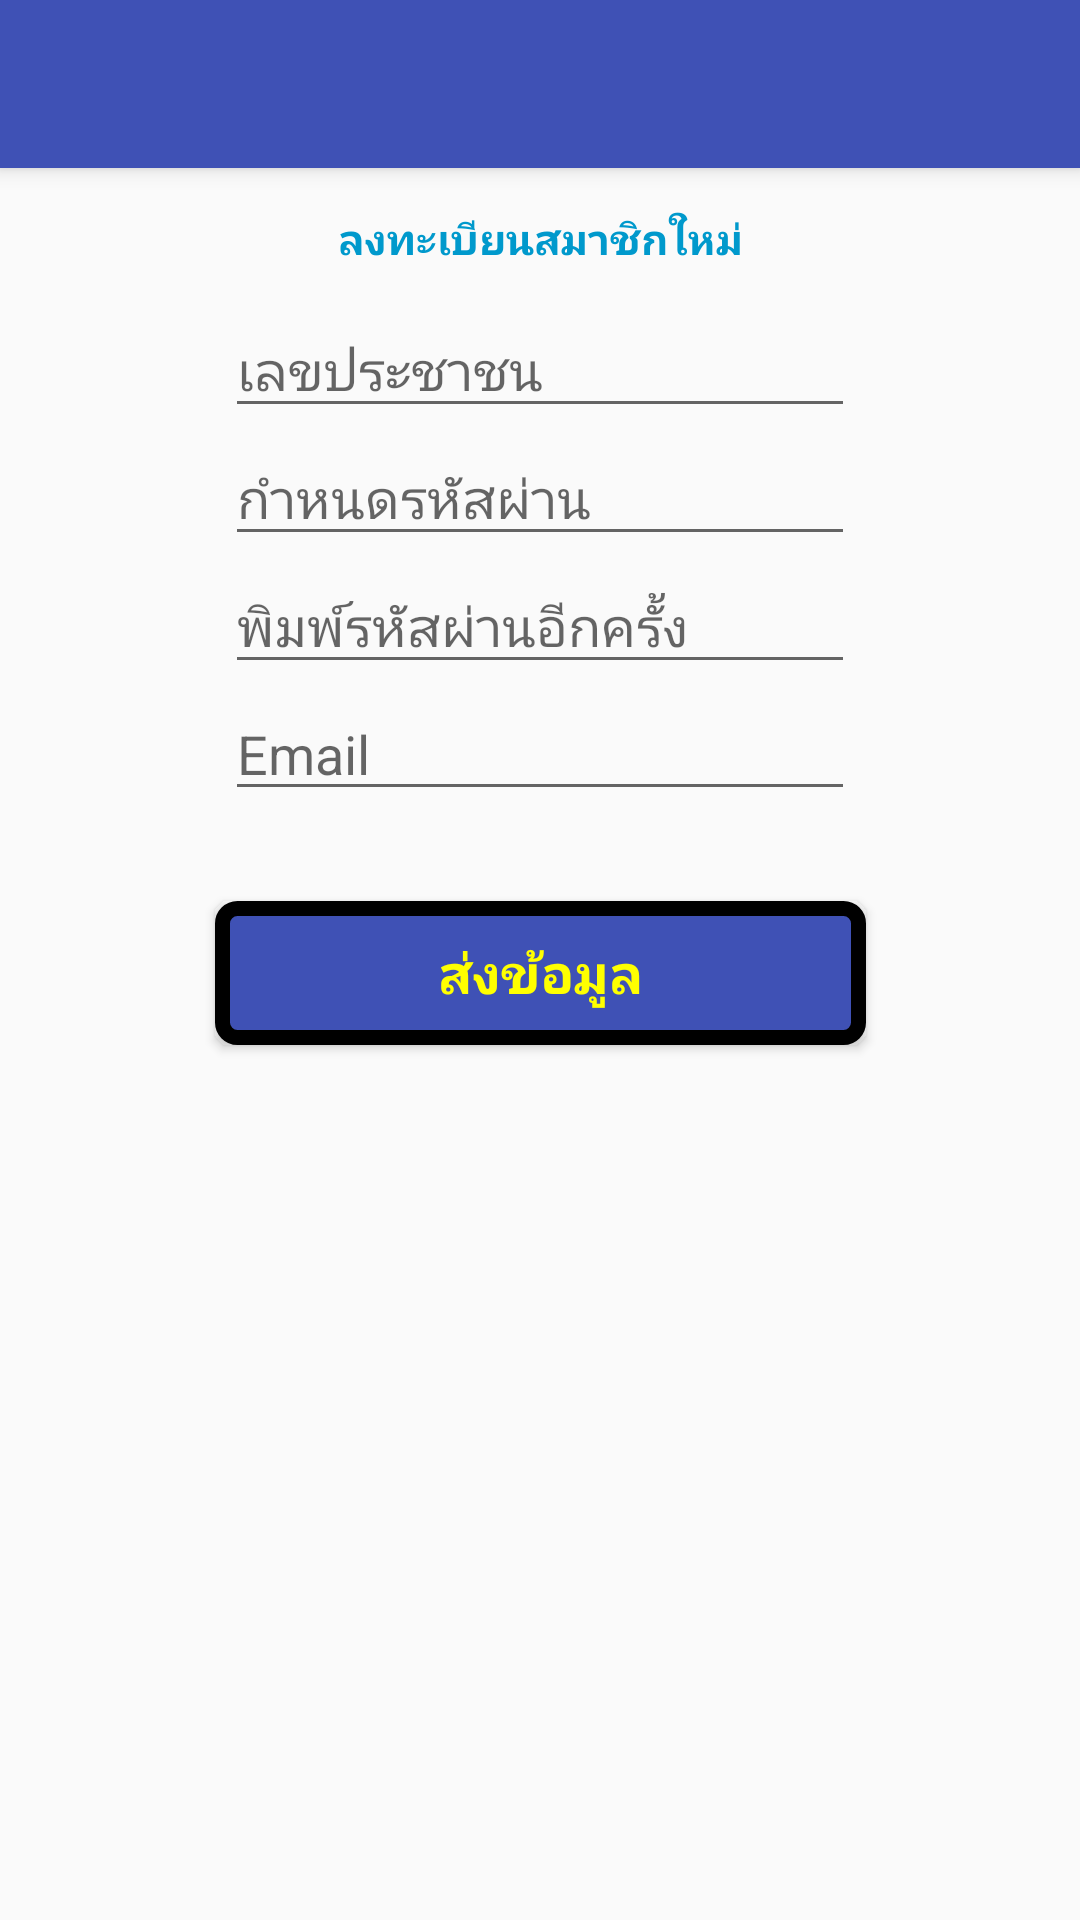

Write the Android layout XML for this screen, with the resource values it uses.
<!-- AndroidManifest.xml: activity theme AppTheme.NoActionBar -->
<!-- res/layout/activity_registry.xml -->
<?xml version="1.0" encoding="utf-8"?>
<android.support.design.widget.CoordinatorLayout xmlns:android="http://schemas.android.com/apk/res/android"
    xmlns:app="http://schemas.android.com/apk/res-auto"
    xmlns:tools="http://schemas.android.com/tools"
    android:layout_width="match_parent"
    android:layout_height="match_parent"
    tools:context="com.example.kps.myapplication1.RegistryActivity">

    <android.support.design.widget.AppBarLayout
        android:layout_width="match_parent"
        android:layout_height="wrap_content"
        android:theme="@style/AppTheme.AppBarOverlay">

        <android.support.v7.widget.Toolbar
            android:id="@+id/toolbar"
            android:layout_width="match_parent"
            android:layout_height="?attr/actionBarSize"
            android:background="?attr/colorPrimary"
            app:popupTheme="@style/AppTheme.PopupOverlay" />

    </android.support.design.widget.AppBarLayout>

    <include layout="@layout/content_registry" />

</android.support.design.widget.CoordinatorLayout>
<!-- res/layout/content_registry.xml (included above) -->
<?xml version="1.0" encoding="utf-8"?>
<ScrollView xmlns:android="http://schemas.android.com/apk/res/android"
    android:layout_width="match_parent"
    android:layout_height="match_parent"
    android:fillViewport="true">
    <android.support.constraint.ConstraintLayout xmlns:android="http://schemas.android.com/apk/res/android"
        xmlns:app="http://schemas.android.com/apk/res-auto"
        xmlns:tools="http://schemas.android.com/tools"
        android:layout_width="match_parent"
        android:layout_height="wrap_content"
        app:layout_behavior="@string/appbar_scrolling_view_behavior"
        tools:context="com.example.kps.myapplication1.RegistryActivity"
        tools:showIn="@layout/activity_registry">

        <TextView
            android:id="@+id/textView"
            android:layout_width="172dp"
            android:layout_height="21dp"
            android:layout_marginTop="70dp"
            android:text="ลงทะเบียนสมาชิกใหม่"
            android:textAlignment="center"
            android:textColor="@android:color/holo_blue_dark"
            android:textStyle="bold"
            app:layout_constraintEnd_toEndOf="parent"
            app:layout_constraintHorizontal_bias="0.5"
            app:layout_constraintStart_toStartOf="parent"
            app:layout_constraintTop_toTopOf="parent" />

        <EditText
            android:id="@+id/editText3"
            android:layout_width="wrap_content"
            android:layout_height="wrap_content"
            android:layout_marginTop="10dp"
            android:ems="10"
            android:hint="เลขประชาชน"
            android:inputType="number"
            app:layout_constraintEnd_toEndOf="parent"
            app:layout_constraintHorizontal_bias="0.5"
            app:layout_constraintStart_toStartOf="parent"
            app:layout_constraintTop_toBottomOf="@+id/textView" />

        <EditText
            android:id="@+id/editText4"
            android:layout_width="wrap_content"
            android:layout_height="wrap_content"
            android:layout_marginTop="1dp"
            android:ems="10"
            android:hint="กำหนดรหัสผ่าน"
            android:inputType="textPersonName"
            app:layout_constraintEnd_toEndOf="parent"
            app:layout_constraintHorizontal_bias="0.5"
            app:layout_constraintStart_toStartOf="parent"
            app:layout_constraintTop_toBottomOf="@+id/editText3" />

        <EditText
            android:id="@+id/editText6"
            android:layout_width="wrap_content"
            android:layout_height="wrap_content"
            android:layout_marginTop="1dp"
            android:ems="10"
            android:hint="พิมพ์รหัสผ่านอีกครั้ง"
            android:inputType="textPersonName"
            app:layout_constraintEnd_toEndOf="parent"
            app:layout_constraintHorizontal_bias="0.5"
            app:layout_constraintStart_toStartOf="parent"
            app:layout_constraintTop_toBottomOf="@+id/editText4" />

        <EditText
            android:id="@+id/editText5"
            android:layout_width="wrap_content"
            android:layout_height="wrap_content"
            android:layout_marginTop="1dp"
            android:ems="10"
            android:hint="Email"
            android:inputType="textEmailAddress"
            app:layout_constraintEnd_toEndOf="parent"
            app:layout_constraintHorizontal_bias="0.5"
            app:layout_constraintStart_toStartOf="parent"
            app:layout_constraintTop_toBottomOf="@+id/editText6" />

        <Button
            android:id="@+id/button3"
            android:layout_width="217dp"
            android:layout_height="wrap_content"
            android:layout_marginTop="30dp"
            android:background="@drawable/forbutton"
            android:textColor="@color/colorYellow"
            android:text="@string/sendData"
            android:textAlignment="center"
            android:textSize="18sp"
            android:textStyle="bold"
            app:layout_constraintEnd_toEndOf="parent"
            app:layout_constraintHorizontal_bias="0.5"
            app:layout_constraintStart_toStartOf="parent"
            app:layout_constraintTop_toBottomOf="@+id/editText5" />


    </android.support.constraint.ConstraintLayout>
</ScrollView>
<!-- resources referenced by this layout -->
<resources>
  <color name="colorYellow">#FFFF00</color>
  <!-- drawable forbutton (drawable) -->
  <?xml version="1.0" encoding="utf-8"?>
  <shape xmlns:android="http://schemas.android.com/apk/res/android"
      android:shape="rectangle">
      <stroke
          android:color="@color/mdtp_button_color"
          android:width="5dp" />
      <solid
          android:color="@color/colorPrimary"/>
      <corners
          android:radius="5dp"/>
  
  </shape>
  <string name="sendData">ส่งข้อมูล</string>
  <style name="AppTheme.AppBarOverlay" parent="ThemeOverlay.AppCompat.Dark.ActionBar" />
  <style name="AppTheme.PopupOverlay" parent="ThemeOverlay.AppCompat.Light" />
  <style name="AppTheme.NoActionBar">
          <item name="windowActionBar">false</item>
          <item name="windowNoTitle">true</item>
      </style>
  <color name="colorPrimary">#3f51b5</color>
</resources>
